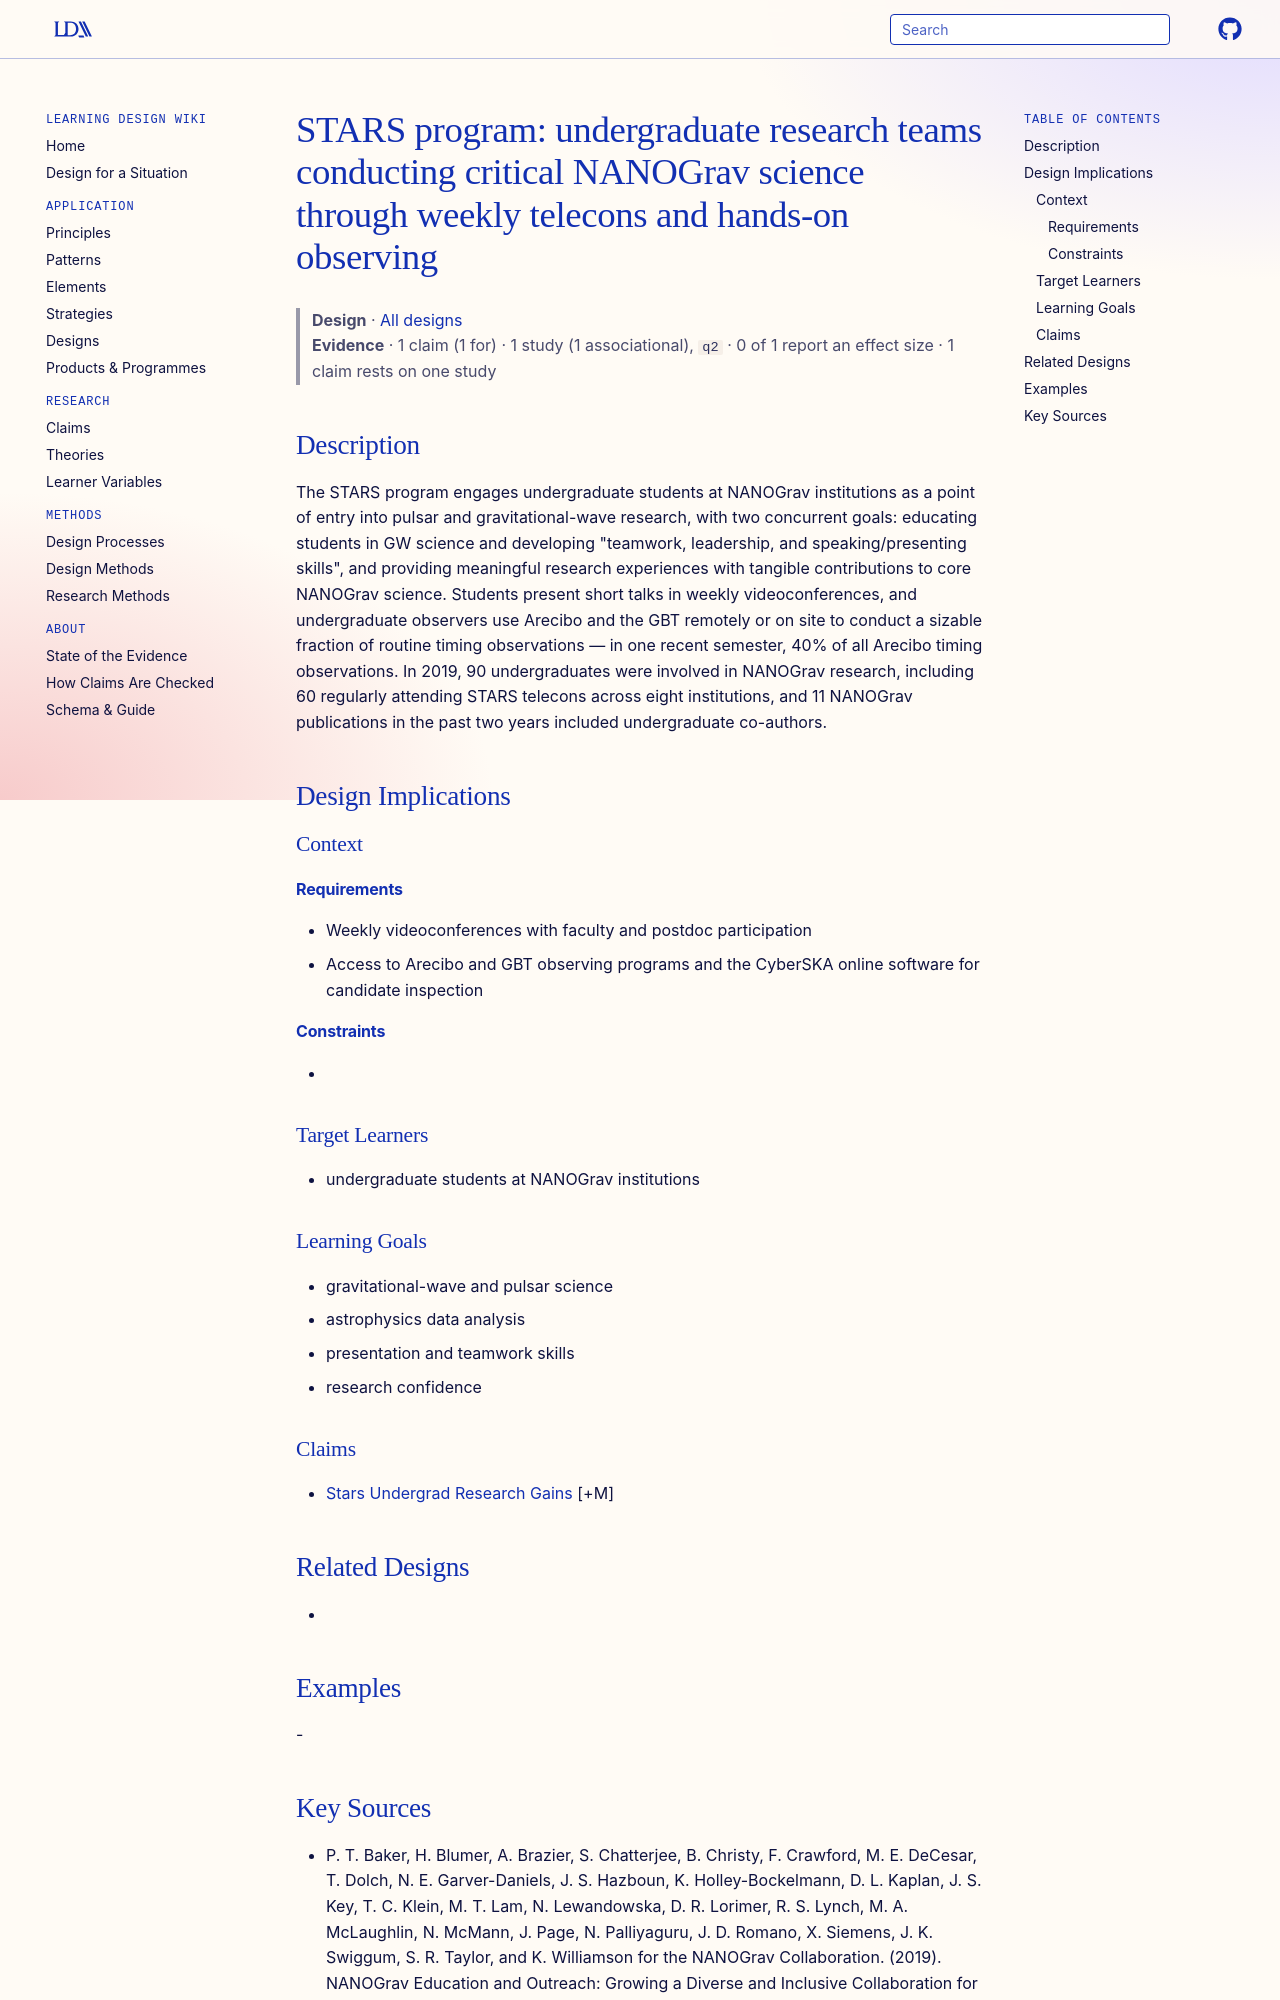

repository: Learning-Design-Alliance/learning-wiki · page: designs/stars-undergraduate-research-teams/index.html · generator: mkdocs

---
type: design
id: stars-undergraduate-research-teams
title: "STARS program: undergraduate research teams conducting critical NANOGrav science through weekly telecons and hands-on observing"
description: "The STARS program engages undergraduate students at NANOGrav institutions as a point of entry into pulsar and gravitational-wave research, with two concurrent goals: educating students in GW science and developing \"te..."
status: review
generated:
  by: "process:settle-candidates"
  at: 2026-11-18
sources:
  - id: p-t-baker-2019
    resource: "https://arxiv.org/abs/1907.07348"
    title: "P. T. Baker, H. Blumer, A. Brazier, S. Chatterjee, B. Christy, F. Crawford, M. E. DeCesar, T. Dolch, N. E. Garver-Daniels, J. S. Hazboun, K. Holley-Bockelmann, D. L. Kaplan, J. S. Key, T. C. Klein, M. T. Lam, N. Lewandowska, D. R. Lorimer, R. S. Lynch, M. A. McLaughlin, N. McMann, J. Page, N. Palliyaguru, J. D. Romano, X. Siemens, J. K. Swiggum, S. R. Taylor, and K. Williamson for the NANOGrav Collaboration. (2019). NANOGrav Education and Outreach: Growing a Diverse and Inclusive Collaboration for Low-Frequency Gravitational Wave Astronomy. https://arxiv.org/abs/1907.07348"
    author: P. T. Baker, H. Blumer, A. Brazier, S. Chatterjee, B. Christy, F. Crawford, M. E. DeCesar, T. Dolch, N. E. Garver-Daniels, J. S. Hazboun, K. Holley-Bockelmann, D. L. Kaplan, J. S. Key, T. C. Klein, M. T. Lam, N. Lewandowska, D. R. Lorimer, R. S. Lynch, M. A. McLaughlin, N. McMann, J. Page, N. Palliyaguru, J. D. Romano, X. Siemens, J. K. Swiggum, S. R. Taylor, and K. Williamson for the NANOGrav Collaboration
---

# STARS program: undergraduate research teams conducting critical NANOGrav science through weekly telecons and hands-on observing

> **Design** · [All designs](index.md)
> **Evidence** · 1 claim (1 for) · 1 study (1 associational), `q2` · 0 of 1 report an effect size · 1 claim rests on one study

## Description
The STARS program engages undergraduate students at NANOGrav institutions as a point of entry into pulsar and gravitational-wave research, with two concurrent goals: educating students in GW science and developing "teamwork, leadership, and speaking/presenting skills", and providing meaningful research experiences with tangible contributions to core NANOGrav science. Students present short talks in weekly videoconferences, and undergraduate observers use Arecibo and the GBT remotely or on site to conduct a sizable fraction of routine timing observations — in one recent semester, 40% of all Arecibo timing observations. In 2019, 90 undergraduates were involved in NANOGrav research, including 60 regularly attending STARS telecons across eight institutions, and 11 NANOGrav publications in the past two years included undergraduate co-authors.

## Design Implications

### Context
#### Requirements
- Weekly videoconferences with faculty and postdoc participation
- Access to Arecibo and GBT observing programs and the CyberSKA online software for candidate inspection
#### Constraints
- 

### Target Learners
- undergraduate students at NANOGrav institutions

### Learning Goals
- gravitational-wave and pulsar science
- astrophysics data analysis
- presentation and teamwork skills
- research confidence

### Claims
- [Stars Undergrad Research Gains](../claims/stars-undergrad-research-gains.md) [+M]

## Related Designs
- 

## Examples
-
